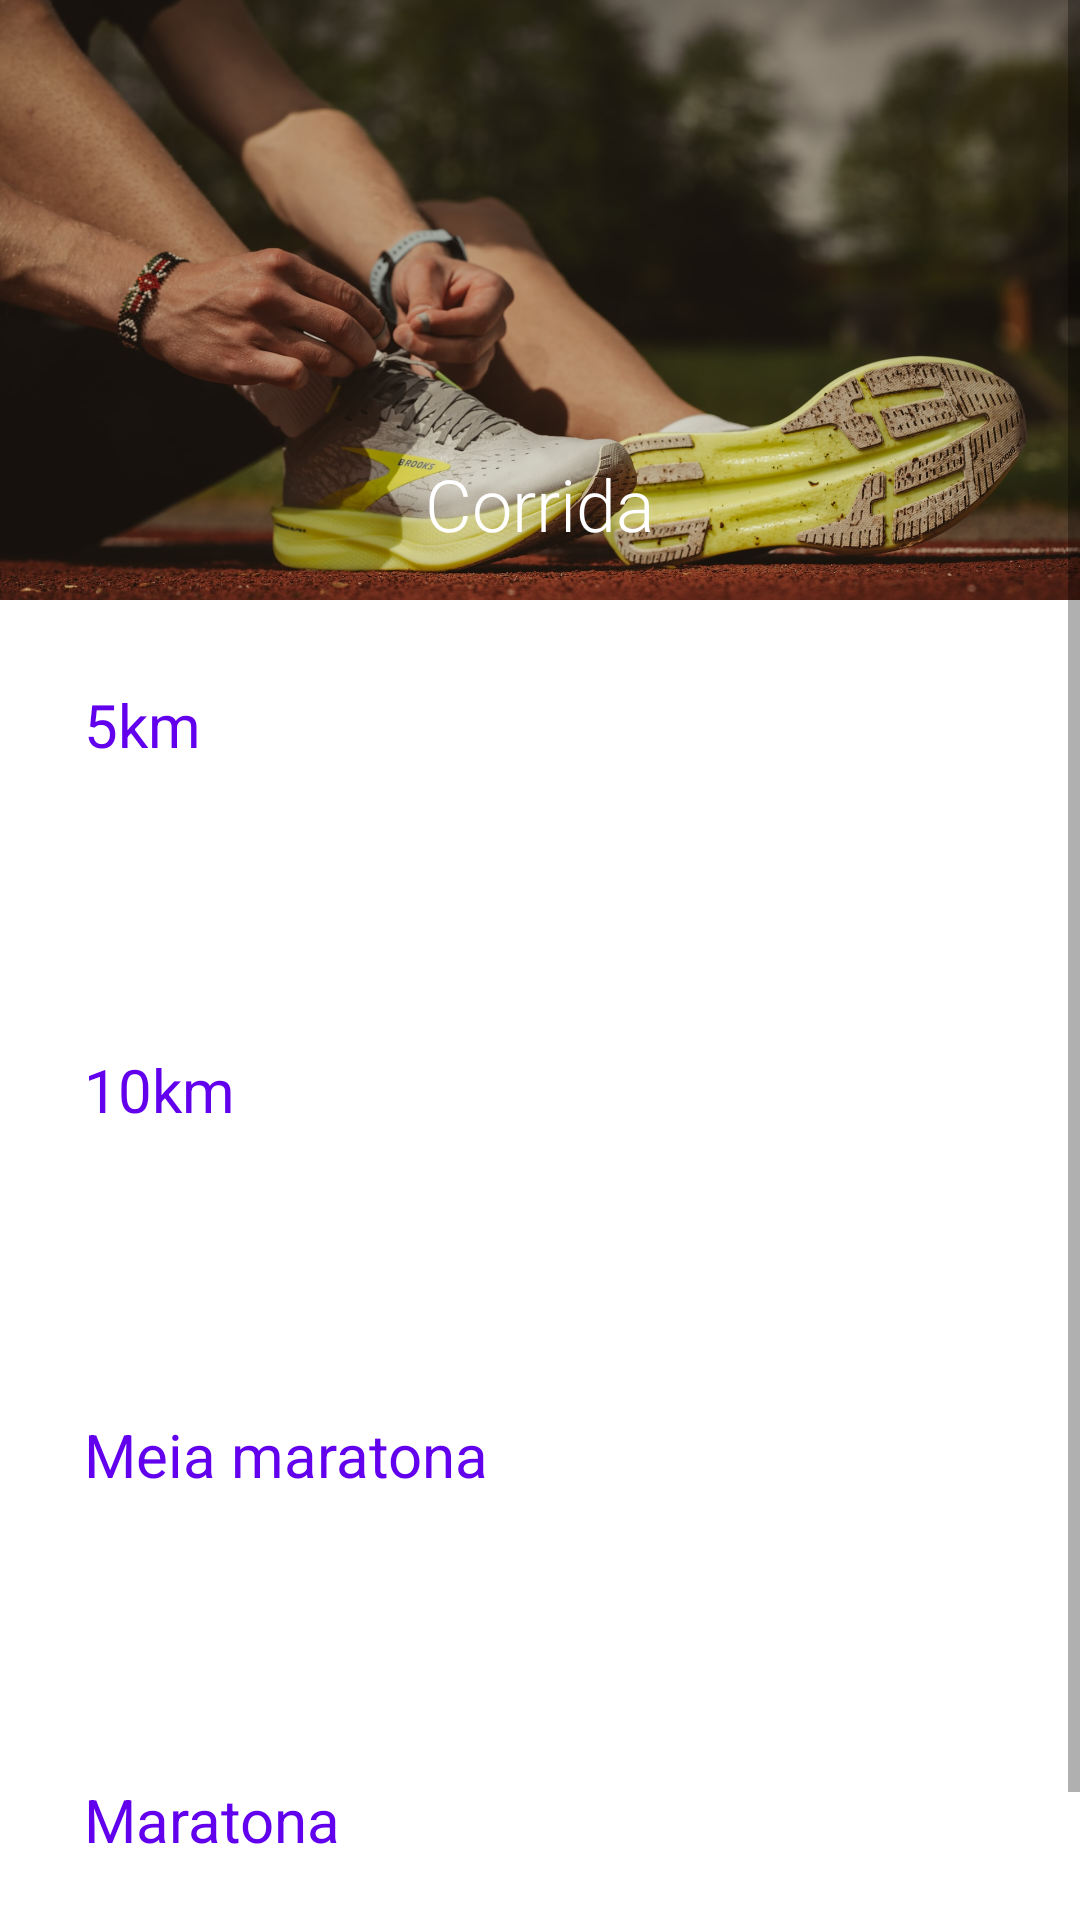

Produce the Android XML layout that renders to this screen, including the resource entries it uses.
<!-- AndroidManifest.xml: application theme Theme.KeepTrack -->
<!-- res/layout/fragment_running.xml -->
<?xml version="1.0" encoding="utf-8"?>
<ScrollView xmlns:android="http://schemas.android.com/apk/res/android"
    xmlns:app="http://schemas.android.com/apk/res-auto"
    xmlns:tools="http://schemas.android.com/tools"
    android:layout_width="match_parent"
    android:layout_height="match_parent">

    <androidx.constraintlayout.widget.ConstraintLayout
        android:layout_width="match_parent"
        android:layout_height="wrap_content">

        <FrameLayout
            android:id="@+id/frame_heading"
            android:layout_width="0dp"
            android:layout_height="200dp"
            app:layout_constraintEnd_toEndOf="parent"
            app:layout_constraintStart_toStartOf="parent"
            app:layout_constraintTop_toTopOf="parent">

            <ImageView
                android:layout_width="match_parent"
                android:layout_height="match_parent"
                android:contentDescription="@string/descricao_imagem_de_corrida"
                android:scaleType="centerCrop"
                android:src="@drawable/running_heading" />

            <View
                android:layout_width="match_parent"
                android:layout_height="match_parent"
                android:background="@drawable/gradient_overlay" />

            <TextView
                android:layout_width="match_parent"
                android:layout_height="wrap_content"
                android:layout_gravity="bottom"
                android:layout_marginBottom="16dp"
                android:fontFamily="sans-serif-light"
                android:gravity="center"
                android:text="@string/corrida"
                android:textColor="@color/white"
                android:textSize="24sp" />

        </FrameLayout>

        <LinearLayout
            android:layout_width="0dp"
            android:layout_height="wrap_content"
            android:orientation="vertical"
            android:padding="16dp"
            app:layout_constraintEnd_toEndOf="parent"
            app:layout_constraintStart_toStartOf="parent"
            app:layout_constraintTop_toBottomOf="@id/frame_heading">

            <androidx.constraintlayout.widget.ConstraintLayout
                android:id="@+id/container_5km"
                android:layout_width="match_parent"
                android:layout_height="wrap_content"
                android:padding="12dp">

                <TextView
                    android:id="@+id/text_view_5km_heading"
                    android:layout_width="wrap_content"
                    android:layout_height="wrap_content"
                    android:fontFamily="sans-serif"
                    android:text="@string/five_km_heading"
                    android:textColor="?attr/colorPrimary"
                    android:textSize="20sp"
                    app:layout_constraintStart_toStartOf="parent"
                    app:layout_constraintTop_toTopOf="parent" />

                <TextView
                    android:id="@+id/text_view_5km_value"
                    android:layout_width="wrap_content"
                    android:layout_height="wrap_content"
                    android:fontFamily="sans-serif-light"
                    android:textColor="@color/dark_grey"
                    android:textSize="20sp"
                    app:layout_constraintEnd_toEndOf="parent"
                    app:layout_constraintTop_toTopOf="parent"
                    tools:text="22:04" />

                <TextView
                    android:id="@+id/text_view_5km_date"
                    android:layout_width="wrap_content"
                    android:layout_height="wrap_content"
                    android:layout_marginTop="16dp"
                    android:fontFamily="sans-serif-light"
                    android:textSize="16sp"
                    app:layout_constraintEnd_toEndOf="parent"
                    app:layout_constraintTop_toBottomOf="@id/text_view_5km_value"
                    tools:text="29/11/2022" />


            </androidx.constraintlayout.widget.ConstraintLayout>

            <View
                android:layout_width="match_parent"
                android:layout_height="1dp"
                android:layout_marginTop="16dp"
                android:background="@color/light_grey" />

            <androidx.constraintlayout.widget.ConstraintLayout
                android:id="@+id/container_10km"
                android:layout_width="match_parent"
                android:layout_height="wrap_content"
                android:layout_marginTop="16dp"
                android:padding="12dp">

                <TextView
                    android:id="@+id/text_view_10km_heading"
                    android:layout_width="wrap_content"
                    android:layout_height="wrap_content"
                    android:fontFamily="sans-serif"
                    android:text="@string/ten_km_heading"
                    android:textColor="?attr/colorPrimary"
                    android:textSize="20sp"
                    app:layout_constraintStart_toStartOf="parent"
                    app:layout_constraintTop_toTopOf="parent" />

                <TextView
                    android:id="@+id/text_view_10km_value"
                    android:layout_width="wrap_content"
                    android:layout_height="wrap_content"
                    android:fontFamily="sans-serif-light"
                    android:textColor="@color/dark_grey"
                    android:textSize="20sp"
                    app:layout_constraintEnd_toEndOf="parent"
                    app:layout_constraintTop_toTopOf="parent"
                    tools:text="22:04" />

                <TextView
                    android:id="@+id/text_view_10km_date"
                    android:layout_width="wrap_content"
                    android:layout_height="wrap_content"
                    android:layout_marginTop="16dp"
                    android:fontFamily="sans-serif-light"
                    android:textSize="16sp"
                    app:layout_constraintEnd_toEndOf="parent"
                    app:layout_constraintTop_toBottomOf="@id/text_view_10km_value"
                    tools:text="29/11/2022" />


            </androidx.constraintlayout.widget.ConstraintLayout>

            <View
                android:layout_width="match_parent"
                android:layout_height="1dp"
                android:layout_marginTop="16dp"
                android:background="@color/light_grey" />

            <androidx.constraintlayout.widget.ConstraintLayout
                android:id="@+id/container_half_marathon"
                android:layout_width="match_parent"
                android:layout_height="wrap_content"
                android:layout_marginTop="16dp"
                android:padding="12dp">

                <TextView
                    android:id="@+id/text_view_half_marathon_heading"
                    android:layout_width="wrap_content"
                    android:layout_height="wrap_content"
                    android:fontFamily="sans-serif"
                    android:text="@string/half_marathon_heading"
                    android:textColor="?attr/colorPrimary"
                    android:textSize="20sp"
                    app:layout_constraintStart_toStartOf="parent"
                    app:layout_constraintTop_toTopOf="parent" />

                <TextView
                    android:id="@+id/text_view_half_marathon_value"
                    android:layout_width="wrap_content"
                    android:layout_height="wrap_content"
                    android:fontFamily="sans-serif-light"
                    android:textColor="@color/dark_grey"
                    android:textSize="20sp"
                    app:layout_constraintEnd_toEndOf="parent"
                    app:layout_constraintTop_toTopOf="parent"
                    tools:text="22:04" />

                <TextView
                    android:id="@+id/text_view_half_marathon_date"
                    android:layout_width="wrap_content"
                    android:layout_height="wrap_content"
                    android:layout_marginTop="16dp"
                    android:fontFamily="sans-serif-light"
                    android:textSize="16sp"
                    app:layout_constraintEnd_toEndOf="parent"
                    app:layout_constraintTop_toBottomOf="@id/text_view_half_marathon_value"
                    tools:text="29/11/2022" />


            </androidx.constraintlayout.widget.ConstraintLayout>

            <View
                android:layout_width="match_parent"
                android:layout_height="1dp"
                android:layout_marginTop="16dp"
                android:background="@color/light_grey" />

            <androidx.constraintlayout.widget.ConstraintLayout
                android:id="@+id/container_marathon"
                android:layout_width="match_parent"
                android:layout_height="wrap_content"
                android:layout_marginTop="16dp"
                android:padding="12dp">

                <TextView
                    android:id="@+id/text_view_marathon_heading"
                    android:layout_width="wrap_content"
                    android:layout_height="wrap_content"
                    android:fontFamily="sans-serif"
                    android:text="@string/marathon_heading"
                    android:textColor="?attr/colorPrimary"
                    android:textSize="20sp"
                    app:layout_constraintStart_toStartOf="parent"
                    app:layout_constraintTop_toTopOf="parent" />

                <TextView
                    android:id="@+id/text_view_marathon_value"
                    android:layout_width="wrap_content"
                    android:layout_height="wrap_content"
                    android:fontFamily="sans-serif-light"
                    android:textColor="@color/dark_grey"
                    android:textSize="20sp"
                    app:layout_constraintEnd_toEndOf="parent"
                    app:layout_constraintTop_toTopOf="parent"
                    tools:text="22:04" />

                <TextView
                    android:id="@+id/text_view_marathon_date"
                    android:layout_width="wrap_content"
                    android:layout_height="wrap_content"
                    android:layout_marginTop="16dp"
                    android:fontFamily="sans-serif-light"
                    android:textSize="16sp"
                    app:layout_constraintEnd_toEndOf="parent"
                    app:layout_constraintTop_toBottomOf="@id/text_view_marathon_value"
                    tools:text="29/11/2022" />


            </androidx.constraintlayout.widget.ConstraintLayout>


        </LinearLayout>


    </androidx.constraintlayout.widget.ConstraintLayout>


</ScrollView>
<!-- resources referenced by this layout -->
<resources>
  <!-- drawable running_heading: jpg bitmap (drawable-nodpi, 246956 bytes) -->
  <string name="corrida">Corrida</string>
  <string name="descricao_imagem_de_corrida">Imagem de corrida</string>
  <string name="five_km_heading">5km</string>
  <string name="half_marathon_heading">Meia maratona</string>
  <string name="marathon_heading">Maratona</string>
  <string name="ten_km_heading">10km</string>
  <style name="Theme.KeepTrack" parent="Theme.MaterialComponents.DayNight.DarkActionBar">
          
          <item name="colorPrimary">@color/purple_500</item>
          <item name="colorPrimaryVariant">@color/purple_700</item>
          <item name="colorOnPrimary">@color/white</item>
          
          <item name="colorSecondary">@color/teal_200</item>
          <item name="colorSecondaryVariant">@color/teal_700</item>
          <item name="colorOnSecondary">@color/black</item>
          
          <item name="android:statusBarColor">?attr/colorPrimaryVariant</item>
          
      </style>
  <!-- not gathered from this repository: default colours our renderer supplied (Android Studio template values) -->
  <color name="purple_500">#FF6200EE</color>
  <color name="purple_700">#FF3700B3</color>
  <color name="teal_200">#FF03DAC5</color>
  <color name="teal_700">#FF018786</color>
  <color name="black">#FF000000</color>
  <color name="white">#FFFFFFFF</color>
</resources>
